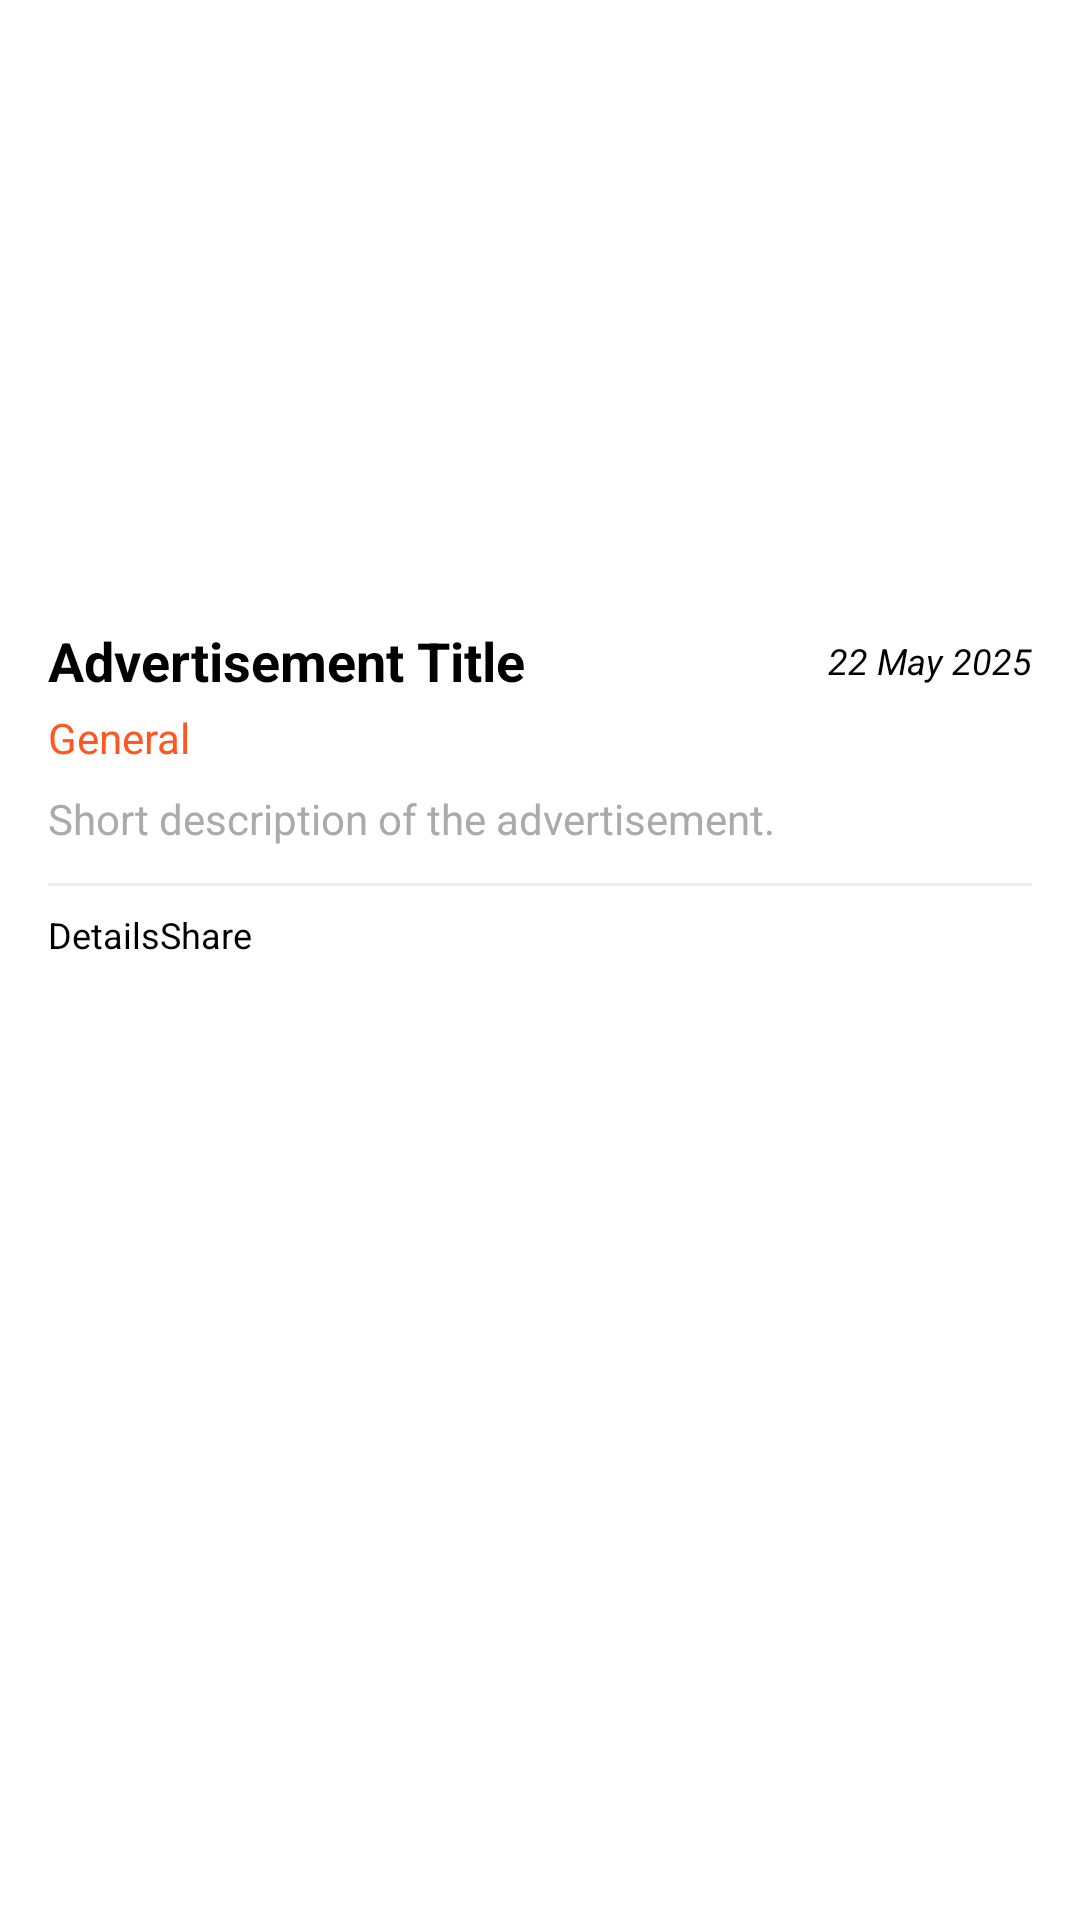

Android layout source for this screen:
<!-- AndroidManifest.xml: application theme Theme.FinalProject -->
<!-- res/layout/enhanced_ads_item_layout.xml -->
<?xml version="1.0" encoding="utf-8"?>
<LinearLayout xmlns:android="http://schemas.android.com/apk/res/android"
    android:layout_width="match_parent"
    android:layout_height="wrap_content"
    android:orientation="vertical"
    android:padding="16dp"
    android:background="?android:attr/selectableItemBackground">

    <ImageView
        android:id="@+id/adImage"
        android:layout_width="match_parent"
        android:layout_height="180dp"
        android:src="@drawable/default_ad_image"
        android:contentDescription="Advertisement Image"
        android:scaleType="centerCrop" />

    <LinearLayout
        android:layout_width="match_parent"
        android:layout_height="wrap_content"
        android:orientation="horizontal"
        android:layout_marginTop="12dp"
        android:gravity="center_vertical">

        <TextView
            android:id="@+id/adTitle"
            android:layout_width="0dp"
            android:layout_height="wrap_content"
            android:layout_weight="1"
            android:text="Advertisement Title"
            android:textSize="18sp"
            android:textStyle="bold"
            android:textColor="@android:color/black"/>

        <TextView
            android:id="@+id/adDate"
            android:layout_width="wrap_content"
            android:layout_height="wrap_content"
            android:text="22 May 2025"
            android:textSize="12sp"
            android:textStyle="italic" />
    </LinearLayout>

    <TextView
        android:id="@+id/adCategory"
        android:layout_width="wrap_content"
        android:layout_height="wrap_content"
        android:text="General"
        android:textSize="14sp"
        android:textColor="#FF5722"
        android:layout_marginTop="4dp" />

    <TextView
        android:id="@+id/adDescription"
        android:layout_width="match_parent"
        android:layout_height="wrap_content"
        android:text="Short description of the advertisement."
        android:textSize="14sp"
        android:textColor="@android:color/darker_gray"
        android:layout_marginTop="8dp"/>

    <View
        android:layout_width="match_parent"
        android:layout_height="1dp"
        android:background="#EEEEEE"
        android:layout_marginTop="12dp"
        android:layout_marginBottom="8dp" />

    <LinearLayout
        android:layout_width="match_parent"
        android:layout_height="wrap_content"
        android:orientation="horizontal">

        <Button
            android:id="@+id/btnDetails"
            style="?attr/borderlessButtonStyle"
            android:layout_width="wrap_content"
            android:layout_height="wrap_content"
            android:text="Details"
            android:textSize="12sp" />

        <Button
            android:id="@+id/btnShare"
            style="?attr/borderlessButtonStyle"
            android:layout_width="wrap_content"
            android:layout_height="wrap_content"
            android:text="Share"
            android:textSize="12sp" />

        <View
            android:layout_width="0dp"
            android:layout_height="0dp"
            android:layout_weight="1" />

        <ImageButton
            android:id="@+id/btnSave"
            style="?attr/borderlessButtonStyle"
            android:layout_width="48dp"
            android:layout_height="48dp"
            android:src="@drawable/ic_bookmark_border"
            android:contentDescription="Save Advertisement" />
    </LinearLayout>

</LinearLayout>
<!-- resources referenced by this layout -->
<resources>

</resources>
